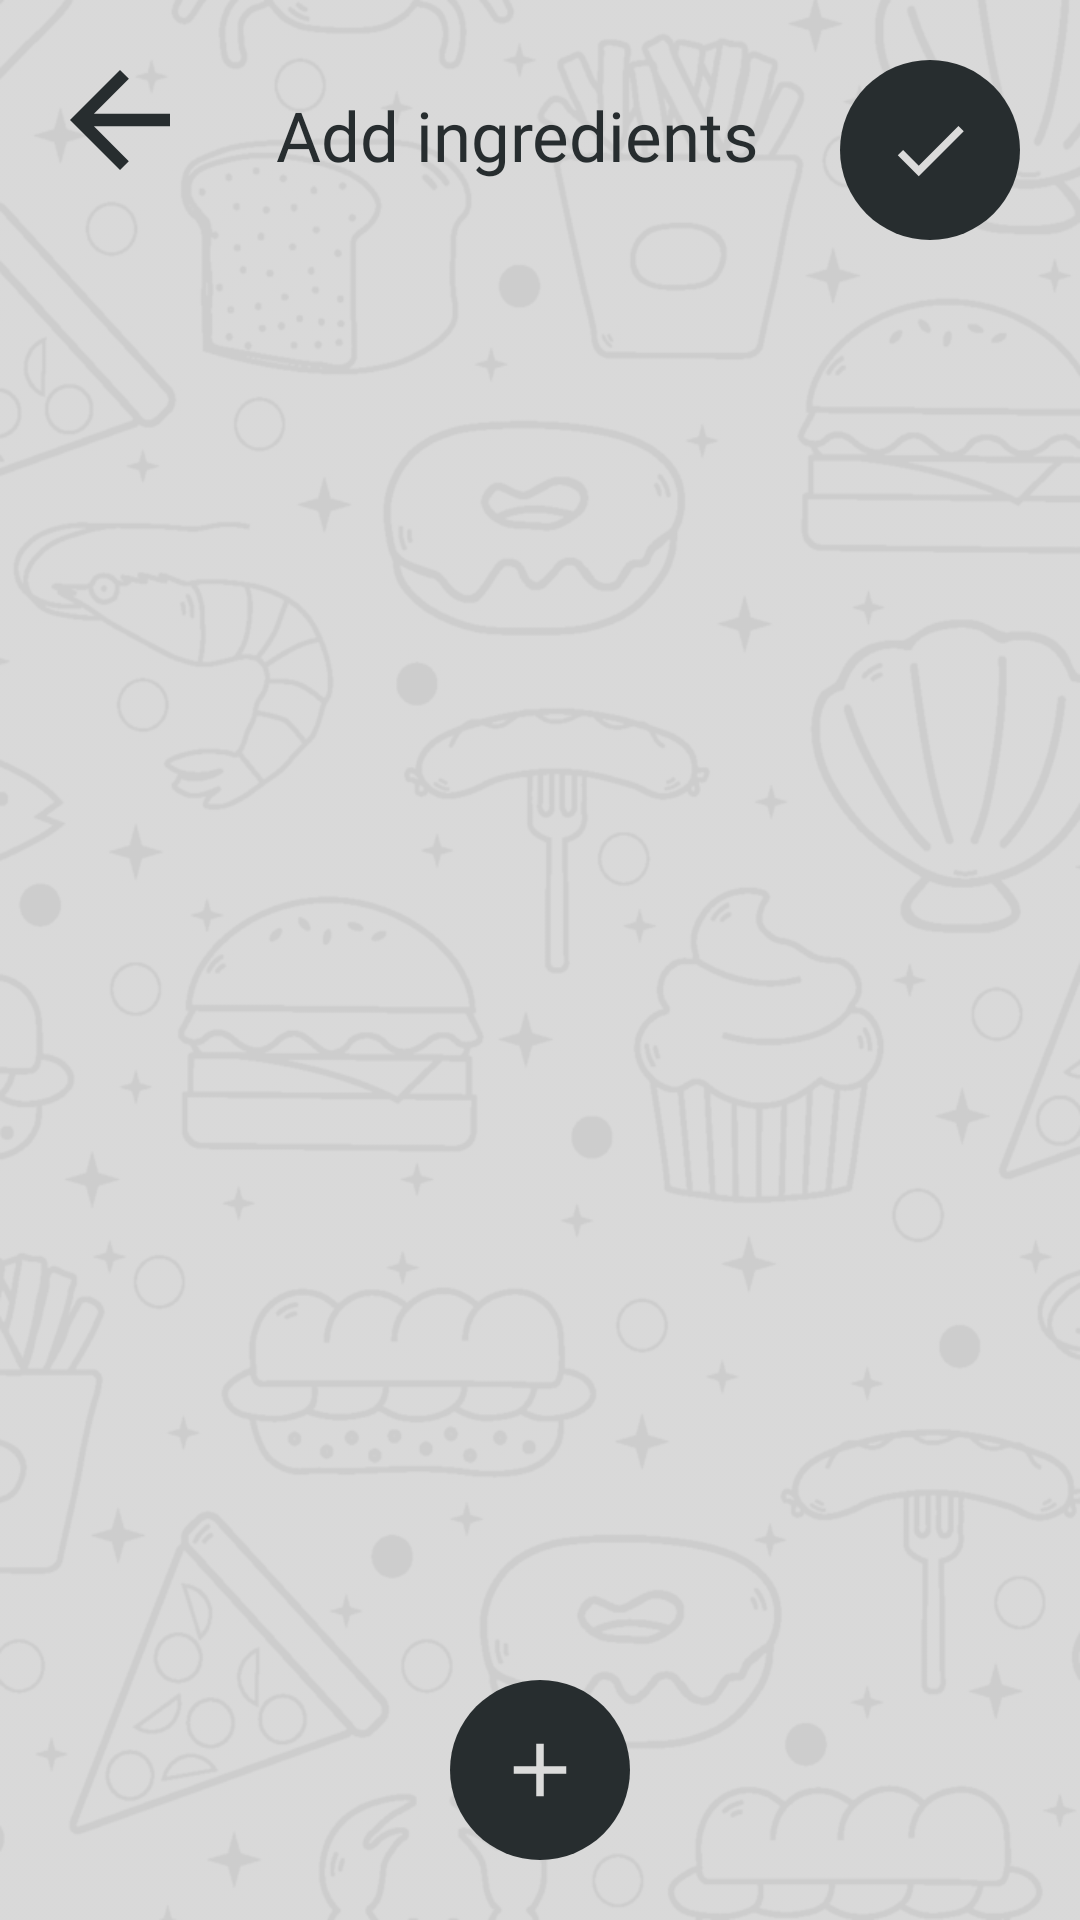

Produce the Android XML layout that renders to this screen, including the resource entries it uses.
<!-- AndroidManifest.xml: application theme Theme.PetprojectApplicationLakhai -->
<!-- res/layout/activity_receipts.xml -->
<?xml version="1.0" encoding="utf-8"?>
<androidx.constraintlayout.widget.ConstraintLayout xmlns:android="http://schemas.android.com/apk/res/android"
    xmlns:app="http://schemas.android.com/apk/res-auto"
    xmlns:tools="http://schemas.android.com/tools"
    android:layout_width="match_parent"
    android:background="@color/gray"
    android:layout_height="match_parent"
    tools:context=".ui.ReceiptsActivity">
    <ImageView
        android:id="@+id/imageView"
        android:layout_width="match_parent"
        android:layout_height="match_parent"
        app:layout_constraintBottom_toBottomOf="parent"
        app:layout_constraintEnd_toEndOf="parent"
        app:layout_constraintStart_toStartOf="parent"
        app:layout_constraintTop_toTopOf="parent"
        android:scaleType="fitXY"

        android:alpha="0.05"
        app:srcCompat="@mipmap/splash_back"
        android:contentDescription="@string/backgrounds" />
    <ImageView
        android:id="@+id/backButton"
        android:layout_width="50dp"
        android:layout_height="50dp"
        android:layout_margin="15dp"
        app:layout_constraintStart_toStartOf="parent"
        app:layout_constraintTop_toTopOf="parent"
        app:srcCompat="@drawable/baseline_arrow_back_24" />

    <ImageView
        android:id="@+id/doneButton"
        android:layout_width="60dp"
        android:layout_height="60dp"
        android:layout_margin="20dp"
        android:padding="15dp"
        app:layout_constraintEnd_toEndOf="parent"
        app:layout_constraintTop_toTopOf="parent"
        android:background="@drawable/button_done_style"
        app:srcCompat="@drawable/baseline_check_24" />

    <androidx.recyclerview.widget.RecyclerView
        android:id="@+id/recyclerView"
        android:layout_width="match_parent"
        android:background="@null"
        android:layout_height="0dp"
        android:layout_marginVertical="10dp"
        app:layout_constraintBottom_toTopOf="@+id/plusButton"
        app:layout_constraintEnd_toEndOf="parent"
        app:layout_constraintHorizontal_bias="0.0"
        app:layout_constraintStart_toStartOf="parent"
        app:layout_constraintTop_toBottomOf="@+id/doneButton" />

    <ImageView
        android:id="@+id/plusButton"
        android:layout_width="60dp"
        android:layout_height="60dp"
        android:layout_margin="20dp"
        android:background="@drawable/button_done_style"
        android:padding="15dp"
        app:layout_constraintBottom_toBottomOf="parent"
        app:layout_constraintEnd_toEndOf="parent"

        app:layout_constraintStart_toStartOf="parent"
        app:srcCompat="@drawable/baseline_add_24" />

    <TextView
        android:id="@+id/textView4"
        android:layout_width="wrap_content"
        android:layout_height="wrap_content"
        android:text="@string/add_ingredients"
        android:textSize="23sp"
        android:textColor="@color/dark"
        android:fontFamily="@font/splash_font"
        app:layout_constraintBottom_toTopOf="@+id/recyclerView"
        app:layout_constraintEnd_toStartOf="@+id/doneButton"
        app:layout_constraintStart_toEndOf="@+id/backButton"
        app:layout_constraintTop_toTopOf="parent" />

</androidx.constraintlayout.widget.ConstraintLayout>
<!-- resources referenced by this layout -->
<resources>
  <color name="dark">#272D2F</color>
  <color name="gray">#D7D7D7</color>
  <!-- drawable baseline_add_24 (drawable) -->
  <vector android:height="24dp" android:tint="#DBDBDB"
      android:viewportHeight="24" android:viewportWidth="24"
      android:width="24dp" xmlns:android="http://schemas.android.com/apk/res/android">
      <path android:fillColor="@android:color/white" android:pathData="M19,13h-6v6h-2v-6H5v-2h6V5h2v6h6v2z"/>
  </vector>
  <!-- drawable baseline_arrow_back_24 (drawable) -->
  <vector android:autoMirrored="true" android:height="40dp"
      android:tint="#272D2F" android:viewportHeight="24"
      android:viewportWidth="24" android:width="40dp" xmlns:android="http://schemas.android.com/apk/res/android">
      <path android:fillColor="@android:color/white" android:pathData="M20,11H7.83l5.59,-5.59L12,4l-8,8 8,8 1.41,-1.41L7.83,13H20v-2z"/>
  </vector>
  <!-- drawable baseline_check_24 (drawable) -->
  <vector android:height="24dp" android:tint="#DBDBDB"
      android:viewportHeight="24" android:viewportWidth="24"
      android:width="24dp" xmlns:android="http://schemas.android.com/apk/res/android">
      <path android:fillColor="@android:color/white" android:pathData="M9,16.17L4.83,12l-1.42,1.41L9,19 21,7l-1.41,-1.41z"/>
  </vector>
  <!-- drawable button_done_style (drawable) -->
  <shape xmlns:android="http://schemas.android.com/apk/res/android">
  
      <solid android:color="#272D2F" />
  
      <corners
          android:topLeftRadius="40dp"
          android:topRightRadius="40dp"
          android:bottomLeftRadius="40dp"
          android:bottomRightRadius="40dp"/>
  </shape>
  <!-- mipmap splash_back: jpg bitmap (mipmap-xxhdpi, 333696 bytes) -->
  <string name="add_ingredients">Add ingredients</string>
  <string name="backgrounds">background</string>
  <style name="Theme.PetprojectApplicationLakhai" parent="Theme.MaterialComponents.NoActionBar">
          
          <item name="colorPrimary">@color/dark</item>
          <item name="colorPrimaryVariant">@color/dark</item>
          <item name="colorOnPrimary">@color/white</item>
          
          <item name="colorSecondary">@color/teal_200</item>
          <item name="colorSecondaryVariant">@color/teal_700</item>
          <item name="colorOnSecondary">@color/black</item>
          
          <item name="android:statusBarColor">@color/dark</item>
          
      </style>
  <color name="white">#FFFFFFFF</color>
  <color name="teal_200">#FF03DAC5</color>
  <color name="teal_700">#FF018786</color>
  <color name="black">#FF000000</color>
</resources>
